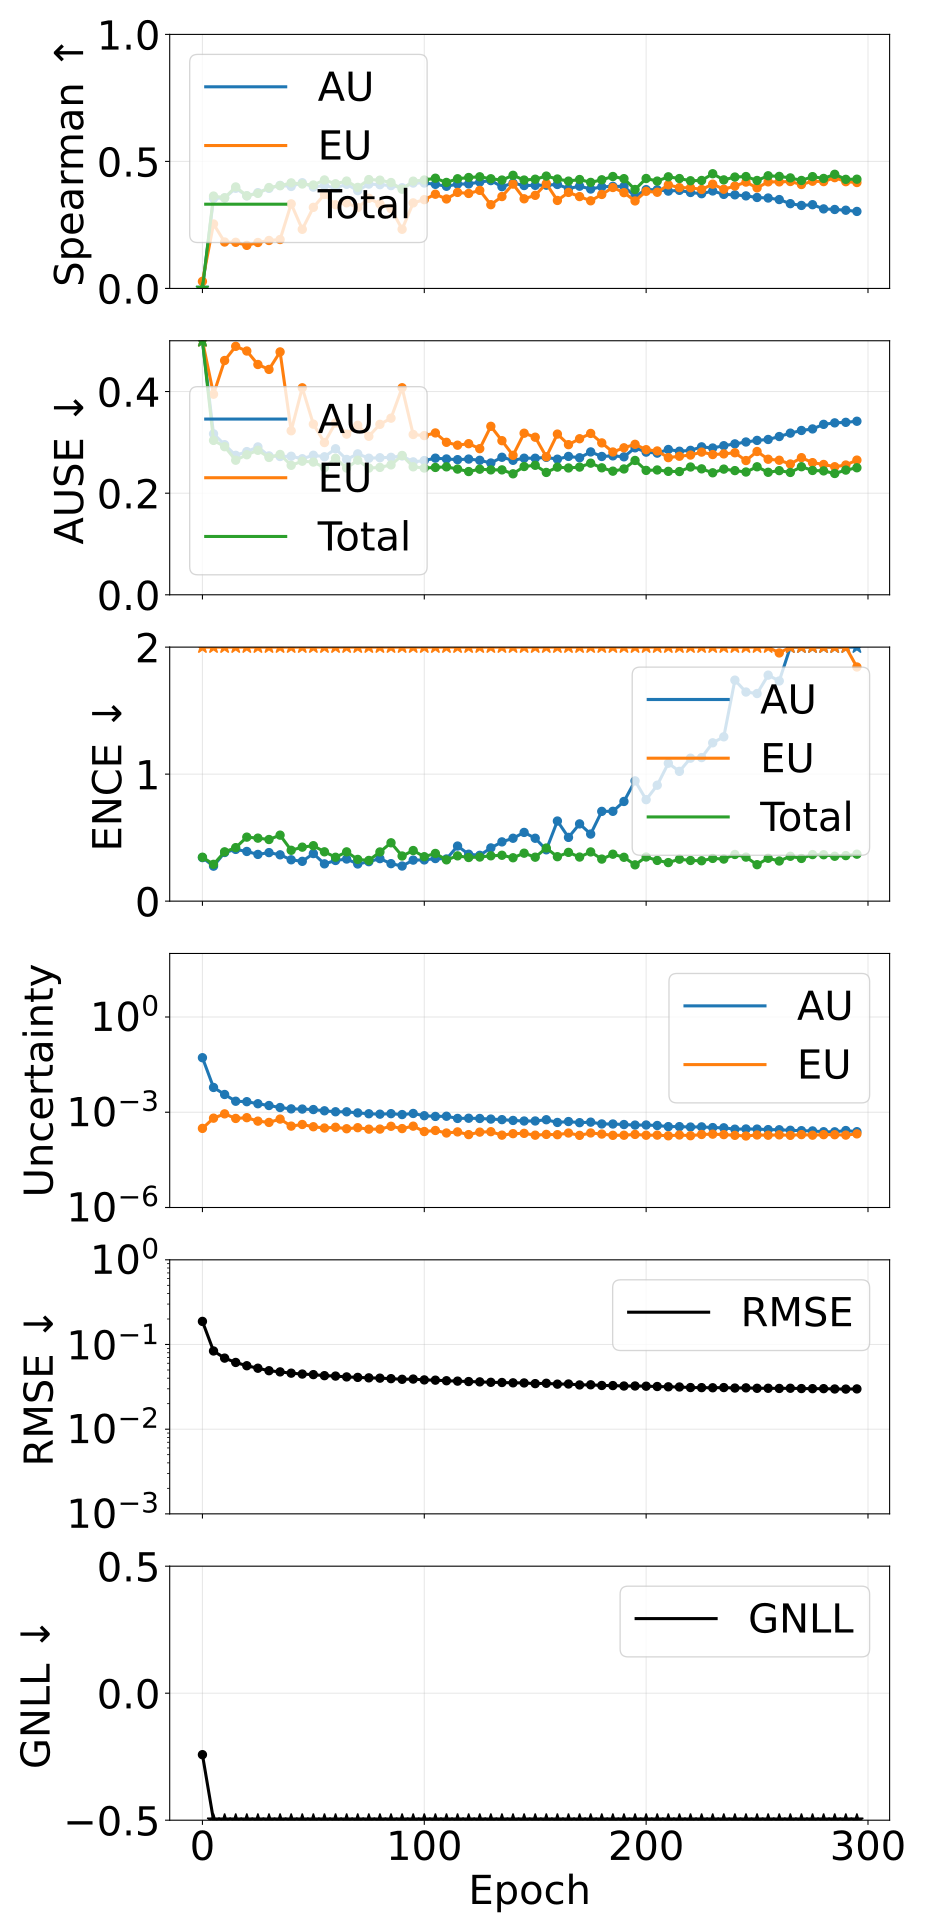

The table this chart was drawn from, first rows:
epoch, pearson_aleatoric, pearson_epistemic, pearson_total, spearman_aleatoric, spearman_epistemic, spearman_total, ause_aleatoric, ause_epistemic, ause_total, ence_aleatoric, ence_epistemic, ence_total, magnitude_aleatoric, magnitude_epistemic, magnitude_total, rmse_e_atom, nll_energy
0, 0.157, 0.3959, 0.1641, -0.0576, 0.02771, -0.05757, 0.5407, 0.5086, 0.5422, 0.3428, 234.4, 0.3458, 0.05214, 0.0003099, 0.05245, 0.1874, -0.242
5, 0.153, 0.2392, 0.1668, 0.3543, 0.2537, 0.3636, 0.3168, 0.3948, 0.3039, 0.2755, 8.902, 0.2898, 0.006029, 0.0006502, 0.006679, 0.08383, -1.272
10, 0.3211, 0.292, 0.3287, 0.356, 0.1827, 0.3568, 0.2955, 0.4612, 0.2915, 0.3829, 5.855, 0.3881, 0.003623, 0.0008888, 0.004512, 0.06905, -1.539
15, 0.4071, 0.3563, 0.4042, 0.3944, 0.1816, 0.3995, 0.2745, 0.489, 0.2649, 0.4074, 5.374, 0.4213, 0.00222, 0.0006374, 0.002858, 0.06138, -1.738
20, 0.3644, 0.2478, 0.3362, 0.3644, 0.1696, 0.3647, 0.2819, 0.4798, 0.2756, 0.3912, 3.609, 0.504, 0.002149, 0.0006744, 0.002823, 0.05612, -1.793
25, 0.3382, 0.232, 0.3113, 0.3769, 0.1808, 0.3741, 0.291, 0.4533, 0.2844, 0.3679, 4.143, 0.4961, 0.001853, 0.0005247, 0.002378, 0.05246, -1.9
30, 0.3463, 0.2052, 0.3055, 0.3939, 0.1888, 0.3972, 0.2733, 0.4436, 0.2703, 0.3821, 3.814, 0.4852, 0.001628, 0.0004777, 0.002106, 0.04903, -1.986
35, 0.3665, 0.2081, 0.3159, 0.4056, 0.1926, 0.4043, 0.2722, 0.4781, 0.2762, 0.3647, 2.375, 0.5197, 0.001408, 0.0006089, 0.002017, 0.04748, -2.028
40, 0.391, 0.2235, 0.3382, 0.4015, 0.3329, 0.4155, 0.2726, 0.3228, 0.2548, 0.3255, 4.5, 0.4003, 0.001276, 0.0003656, 0.001641, 0.04587, -2.138
45, 0.4069, 0.2658, 0.3692, 0.416, 0.2328, 0.411, 0.2678, 0.4074, 0.2629, 0.3134, 3.324, 0.4251, 0.001259, 0.0004111, 0.00167, 0.04476, -2.15
50, 0.4339, 0.2838, 0.4085, 0.3989, 0.3192, 0.4073, 0.2747, 0.3358, 0.2612, 0.3745, 3.498, 0.4365, 0.001215, 0.0003495, 0.001564, 0.04409, -2.182
55, 0.4601, 0.3241, 0.4495, 0.4053, 0.3698, 0.427, 0.2716, 0.2996, 0.2502, 0.2936, 3.506, 0.3883, 0.00111, 0.0003185, 0.001428, 0.04285, -2.228
60, 0.4832, 0.3344, 0.4623, 0.3952, 0.3293, 0.412, 0.2874, 0.3383, 0.2686, 0.32, 3.662, 0.3455, 0.001035, 0.0003367, 0.001371, 0.04238, -2.248
65, 0.5018, 0.3577, 0.4912, 0.4099, 0.3371, 0.4227, 0.2664, 0.3162, 0.2495, 0.3315, 3.653, 0.3879, 0.001032, 0.000302, 0.001334, 0.04141, -2.284
70, 0.5101, 0.385, 0.5093, 0.3851, 0.3183, 0.3977, 0.2774, 0.3337, 0.2649, 0.2926, 3.627, 0.3285, 0.0009535, 0.0003259, 0.001279, 0.04089, -2.295
75, 0.5272, 0.4281, 0.5494, 0.4107, 0.3549, 0.4285, 0.2688, 0.312, 0.2494, 0.3105, 3.458, 0.3206, 0.0008956, 0.0002932, 0.001189, 0.04037, -2.334
80, 0.535, 0.4379, 0.5573, 0.4084, 0.3324, 0.4262, 0.2697, 0.3355, 0.2507, 0.3347, 3.042, 0.3872, 0.00087, 0.0002946, 0.001165, 0.04005, -2.355
85, 0.5367, 0.4059, 0.5475, 0.4048, 0.314, 0.4168, 0.2705, 0.3476, 0.2557, 0.2952, 2.117, 0.4593, 0.0009015, 0.000361, 0.001263, 0.0395, -2.334
90, 0.5407, 0.4317, 0.563, 0.3963, 0.2329, 0.3906, 0.2733, 0.4075, 0.2742, 0.2764, 3.379, 0.3553, 0.0008449, 0.0003056, 0.00115, 0.03882, -2.356
95, 0.5564, 0.4501, 0.5664, 0.4149, 0.3367, 0.4222, 0.2616, 0.3155, 0.2519, 0.3231, 2.719, 0.3984, 0.0009151, 0.0003643, 0.001279, 0.03907, -2.373
100, 0.5514, 0.4662, 0.5819, 0.4149, 0.3495, 0.4268, 0.2641, 0.3133, 0.2495, 0.3246, 3.906, 0.3499, 0.0007769, 0.0002468, 0.001024, 0.03818, -2.434
105, 0.5495, 0.4425, 0.578, 0.4098, 0.3709, 0.4339, 0.2689, 0.3186, 0.2506, 0.3353, 3.39, 0.3756, 0.0007384, 0.0002665, 0.001005, 0.03791, -2.435
110, 0.5416, 0.5492, 0.5946, 0.4021, 0.3522, 0.4173, 0.2673, 0.3001, 0.2518, 0.3321, 3.6, 0.3251, 0.0007487, 0.0002218, 0.0009705, 0.03732, -2.418
115, 0.5487, 0.481, 0.5954, 0.4107, 0.378, 0.4317, 0.266, 0.2945, 0.2474, 0.4338, 2.89, 0.3566, 0.0006383, 0.0002402, 0.0008785, 0.03695, -2.48
120, 0.5452, 0.4996, 0.5977, 0.4114, 0.3738, 0.4366, 0.2671, 0.2974, 0.2426, 0.3694, 4.215, 0.3436, 0.0006472, 0.0001974, 0.0008446, 0.03651, -2.507
125, 0.5633, 0.5398, 0.6114, 0.4188, 0.386, 0.4395, 0.2647, 0.2876, 0.2472, 0.3607, 2.822, 0.3472, 0.0006358, 0.0002365, 0.0008724, 0.03619, -2.497
130, 0.5539, 0.5544, 0.6193, 0.4245, 0.3296, 0.4317, 0.2594, 0.3316, 0.2459, 0.4191, 2.736, 0.3569, 0.000609, 0.0002438, 0.0008528, 0.03577, -2.502
135, 0.5546, 0.5953, 0.6177, 0.4006, 0.3617, 0.4267, 0.2707, 0.3033, 0.2458, 0.4665, 3.978, 0.3613, 0.0005844, 0.0001899, 0.0007743, 0.03558, -2.533
140, 0.5543, 0.5702, 0.6225, 0.4148, 0.4107, 0.4453, 0.2647, 0.2745, 0.2381, 0.4952, 2.867, 0.3415, 0.0005513, 0.0002115, 0.0007628, 0.03526, -2.556
145, 0.5625, 0.6276, 0.6274, 0.405, 0.3528, 0.4266, 0.2688, 0.318, 0.2525, 0.5411, 2.96, 0.3777, 0.000529, 0.0002162, 0.0007453, 0.03516, -2.544
150, 0.5578, 0.603, 0.6251, 0.4058, 0.3665, 0.4299, 0.2688, 0.3102, 0.2549, 0.4952, 3.385, 0.3461, 0.0005305, 0.0001896, 0.00072, 0.03451, -2.566
155, 0.5615, 0.6376, 0.6244, 0.4064, 0.4126, 0.4422, 0.2705, 0.2717, 0.2408, 0.4042, 3.062, 0.418, 0.0005807, 0.0002002, 0.0007809, 0.03484, -2.556
160, 0.5555, 0.6337, 0.6241, 0.4092, 0.3463, 0.4308, 0.2669, 0.3163, 0.2513, 0.6308, 2.877, 0.3499, 0.0004768, 0.0001961, 0.0006729, 0.03403, -2.59
165, 0.5624, 0.603, 0.6365, 0.3931, 0.378, 0.4225, 0.2724, 0.2955, 0.2496, 0.502, 2.673, 0.3839, 0.0005093, 0.0002215, 0.0007307, 0.03417, -2.578
170, 0.5616, 0.6705, 0.6296, 0.4025, 0.3616, 0.4287, 0.2697, 0.3071, 0.2514, 0.6082, 2.698, 0.3471, 0.0004693, 0.0001869, 0.0006562, 0.0333, -2.61
175, 0.5638, 0.6635, 0.6511, 0.3913, 0.345, 0.4174, 0.2812, 0.3176, 0.2591, 0.5281, 2.214, 0.3875, 0.0004872, 0.0002224, 0.0007096, 0.03344, -2.591
180, 0.5602, 0.6649, 0.6415, 0.3999, 0.3699, 0.4277, 0.2722, 0.2989, 0.2499, 0.7067, 2.328, 0.3311, 0.000428, 0.0002054, 0.0006334, 0.03281, -2.638
185, 0.5681, 0.6729, 0.6512, 0.4019, 0.3973, 0.4406, 0.2735, 0.281, 0.2433, 0.7072, 2.794, 0.3696, 0.0004263, 0.0001874, 0.0006137, 0.03272, -2.638
190, 0.5603, 0.6708, 0.6446, 0.4015, 0.377, 0.4321, 0.2716, 0.2893, 0.2476, 0.7848, 2.574, 0.3453, 0.0004101, 0.0001888, 0.0005988, 0.03234, -2.646
195, 0.5529, 0.6747, 0.6506, 0.3625, 0.3445, 0.3894, 0.2892, 0.2962, 0.2644, 0.9469, 2.467, 0.2858, 0.000394, 0.0002002, 0.0005942, 0.03237, -2.624
200, 0.5694, 0.6484, 0.6572, 0.3888, 0.3824, 0.4328, 0.2808, 0.2856, 0.2448, 0.799, 2.663, 0.3476, 0.0003961, 0.0001888, 0.0005849, 0.03219, -2.67
205, 0.5614, 0.6487, 0.6427, 0.3885, 0.3786, 0.4226, 0.2788, 0.2831, 0.2457, 0.9128, 2.569, 0.3206, 0.0003824, 0.0001902, 0.0005727, 0.03191, -2.67
210, 0.5691, 0.6547, 0.6559, 0.3831, 0.4078, 0.4394, 0.286, 0.27, 0.243, 1.086, 2.856, 0.3036, 0.0003525, 0.0001812, 0.0005337, 0.03164, -2.706
215, 0.5656, 0.6595, 0.662, 0.3861, 0.3968, 0.4325, 0.2826, 0.2727, 0.2426, 1.022, 2.25, 0.3303, 0.0003523, 0.0001921, 0.0005444, 0.03149, -2.706
220, 0.5755, 0.6733, 0.6699, 0.3777, 0.3963, 0.4239, 0.2843, 0.275, 0.2515, 1.126, 2.541, 0.3202, 0.0003419, 0.0001824, 0.0005243, 0.03102, -2.7
225, 0.5698, 0.6087, 0.6376, 0.3729, 0.3895, 0.425, 0.2912, 0.2808, 0.2479, 1.13, 2.215, 0.3179, 0.0003457, 0.0001994, 0.0005451, 0.03094, -2.712
230, 0.5619, 0.6123, 0.6446, 0.3837, 0.4104, 0.4515, 0.2889, 0.2761, 0.2401, 1.247, 2.072, 0.3364, 0.0003286, 0.000204, 0.0005326, 0.03083, -2.724
235, 0.5689, 0.6025, 0.6411, 0.3702, 0.3904, 0.4272, 0.2934, 0.2773, 0.2474, 1.294, 2.106, 0.3314, 0.0003233, 0.0001973, 0.0005206, 0.03101, -2.722
240, 0.5657, 0.6135, 0.6492, 0.3685, 0.4031, 0.4385, 0.297, 0.2795, 0.2444, 1.74, 2.306, 0.3675, 0.0002927, 0.0001876, 0.0004803, 0.0306, -2.738
245, 0.5692, 0.6207, 0.6545, 0.3643, 0.4187, 0.4405, 0.3007, 0.2642, 0.2416, 1.646, 2.763, 0.3467, 0.0002968, 0.0001787, 0.0004755, 0.03076, -2.735
250, 0.5531, 0.62, 0.6424, 0.3581, 0.3959, 0.425, 0.3039, 0.282, 0.2519, 1.635, 2.132, 0.287, 0.0002948, 0.0001922, 0.000487, 0.0304, -2.743
255, 0.5617, 0.6206, 0.6508, 0.3559, 0.4195, 0.4435, 0.3057, 0.2668, 0.2411, 1.779, 2.26, 0.3376, 0.0002838, 0.000189, 0.0004728, 0.03043, -2.751
260, 0.5538, 0.621, 0.6523, 0.3498, 0.4194, 0.441, 0.3115, 0.2648, 0.2443, 1.733, 1.954, 0.316, 0.0002807, 0.0001938, 0.0004745, 0.03027, -2.758
265, 0.571, 0.6035, 0.6562, 0.3337, 0.4209, 0.4351, 0.3182, 0.2574, 0.2408, 2.167, 2.367, 0.3533, 0.0002704, 0.0001874, 0.0004578, 0.03043, -2.759
270, 0.549, 0.6011, 0.6422, 0.3267, 0.4091, 0.425, 0.3234, 0.2699, 0.2521, 2.22, 2.008, 0.3362, 0.0002625, 0.0001974, 0.0004599, 0.03018, -2.756
275, 0.5622, 0.6016, 0.6596, 0.3296, 0.422, 0.4401, 0.3264, 0.2601, 0.2447, 2.358, 2.217, 0.3666, 0.0002579, 0.0001897, 0.0004476, 0.0301, -2.765
280, 0.553, 0.6163, 0.6617, 0.3131, 0.4205, 0.433, 0.3355, 0.2565, 0.2438, 2.712, 2.132, 0.3655, 0.0002431, 0.0001967, 0.0004399, 0.0301, -2.765
285, 0.5516, 0.5817, 0.6512, 0.3108, 0.436, 0.4493, 0.3384, 0.252, 0.2387, 2.801, 2.396, 0.3535, 0.0002416, 0.0001959, 0.0004375, 0.02984, -2.781
290, 0.5629, 0.5918, 0.6357, 0.3079, 0.4202, 0.4294, 0.3394, 0.2554, 0.2454, 2.952, 2.069, 0.3585, 0.0002652, 0.0001907, 0.0004559, 0.02974, -2.775
295, 0.541, 0.5637, 0.6323, 0.3031, 0.417, 0.43, 0.3416, 0.2651, 0.25, 2.695, 1.843, 0.3698, 0.000244, 0.0002081, 0.0004521, 0.02989, -2.757
